The GitHub repository evelinanaumovich/computer_vision_project3 contains a labelled image folder "Images" with 2 categories: fire, no fire. Examples follow, each with its label.

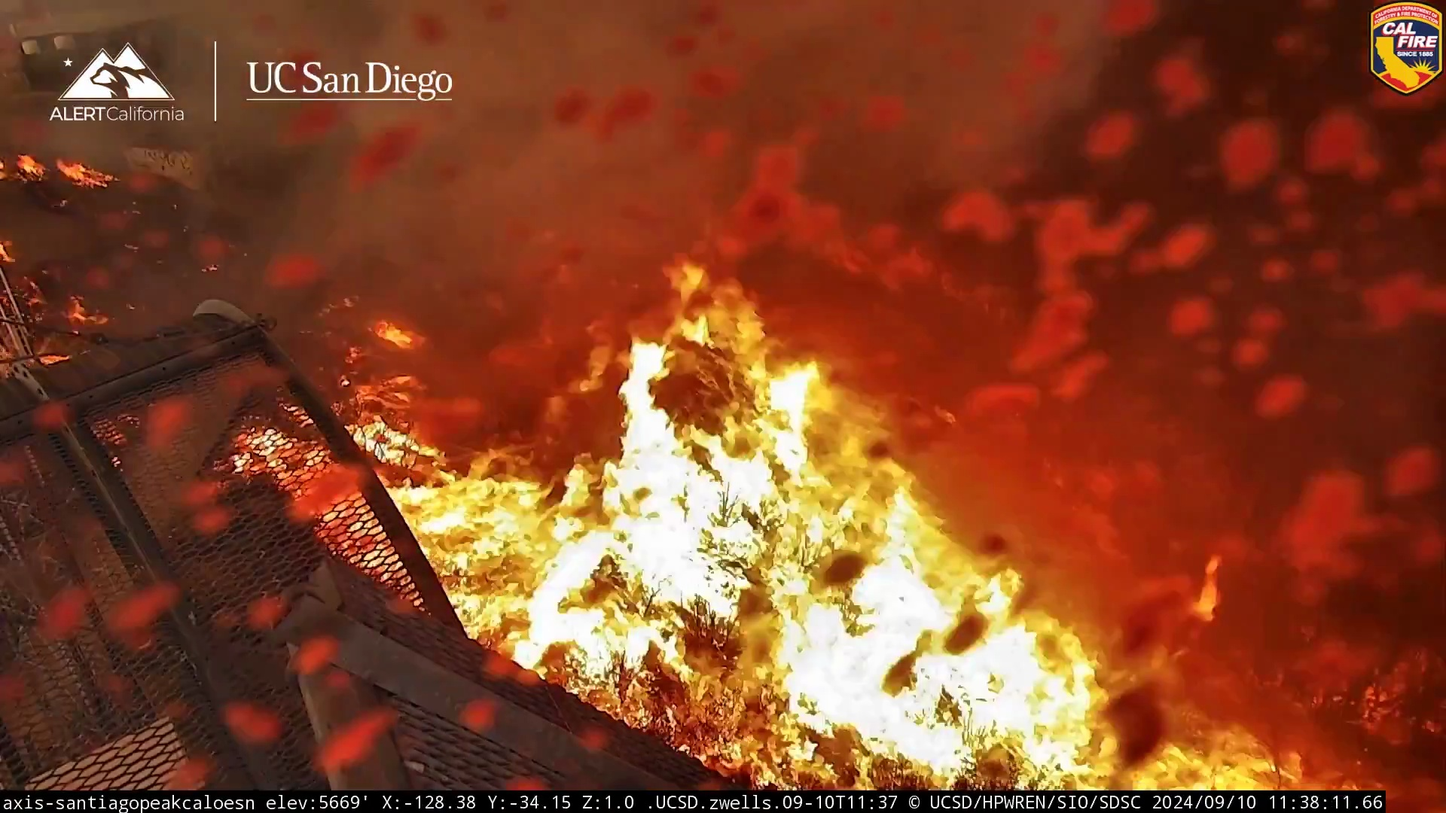
Label: fire

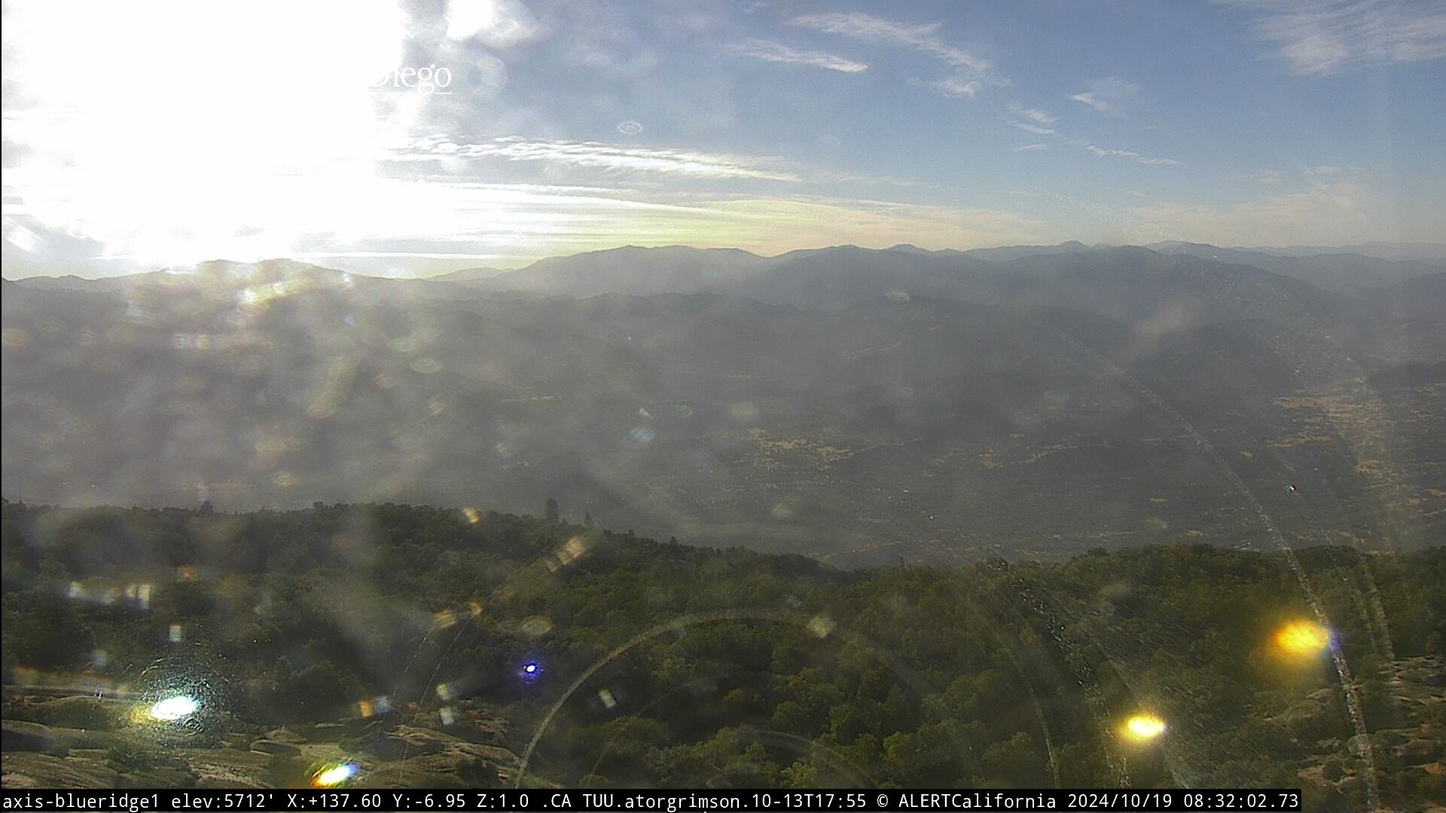
Label: no fire

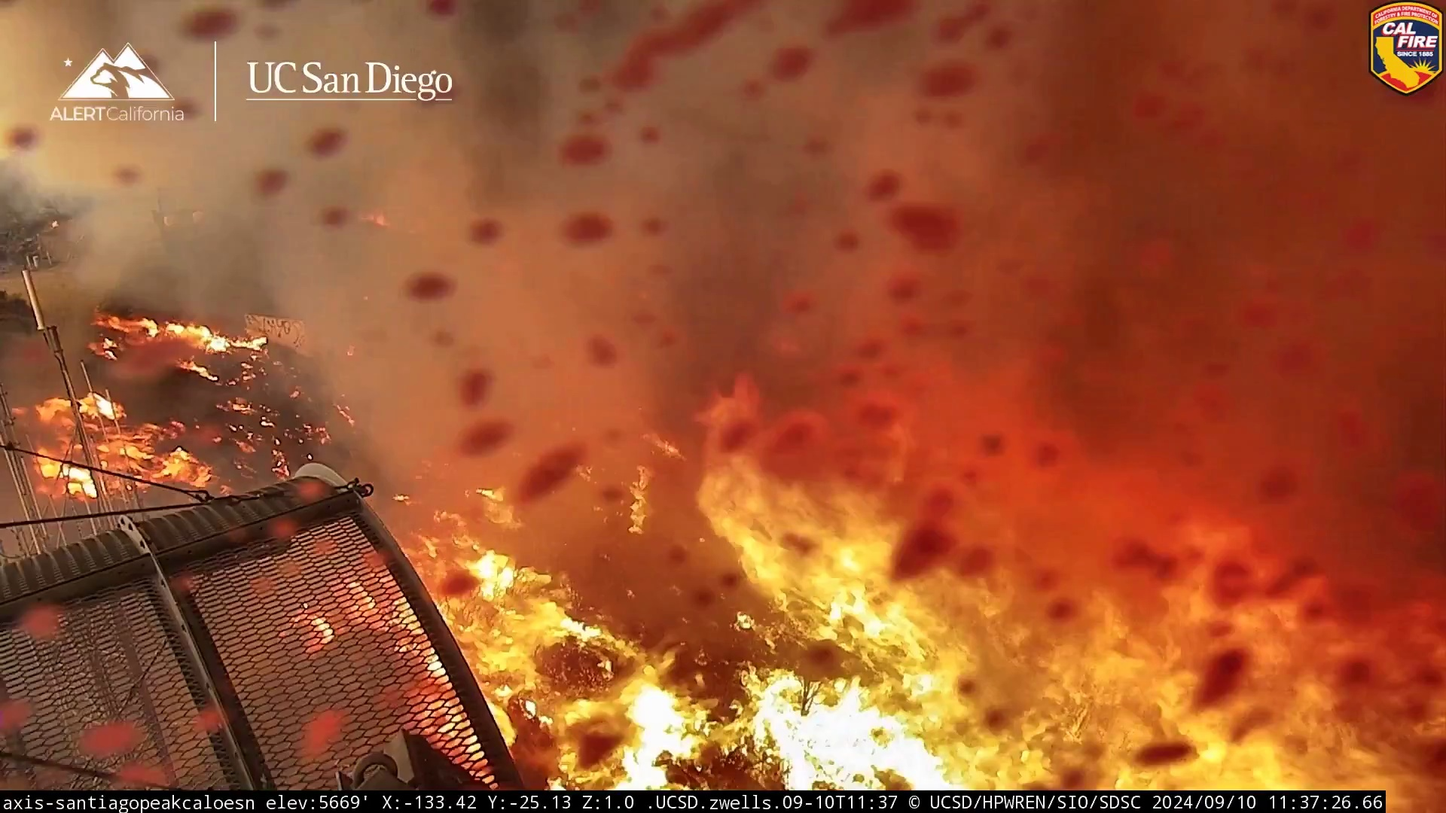
Label: fire

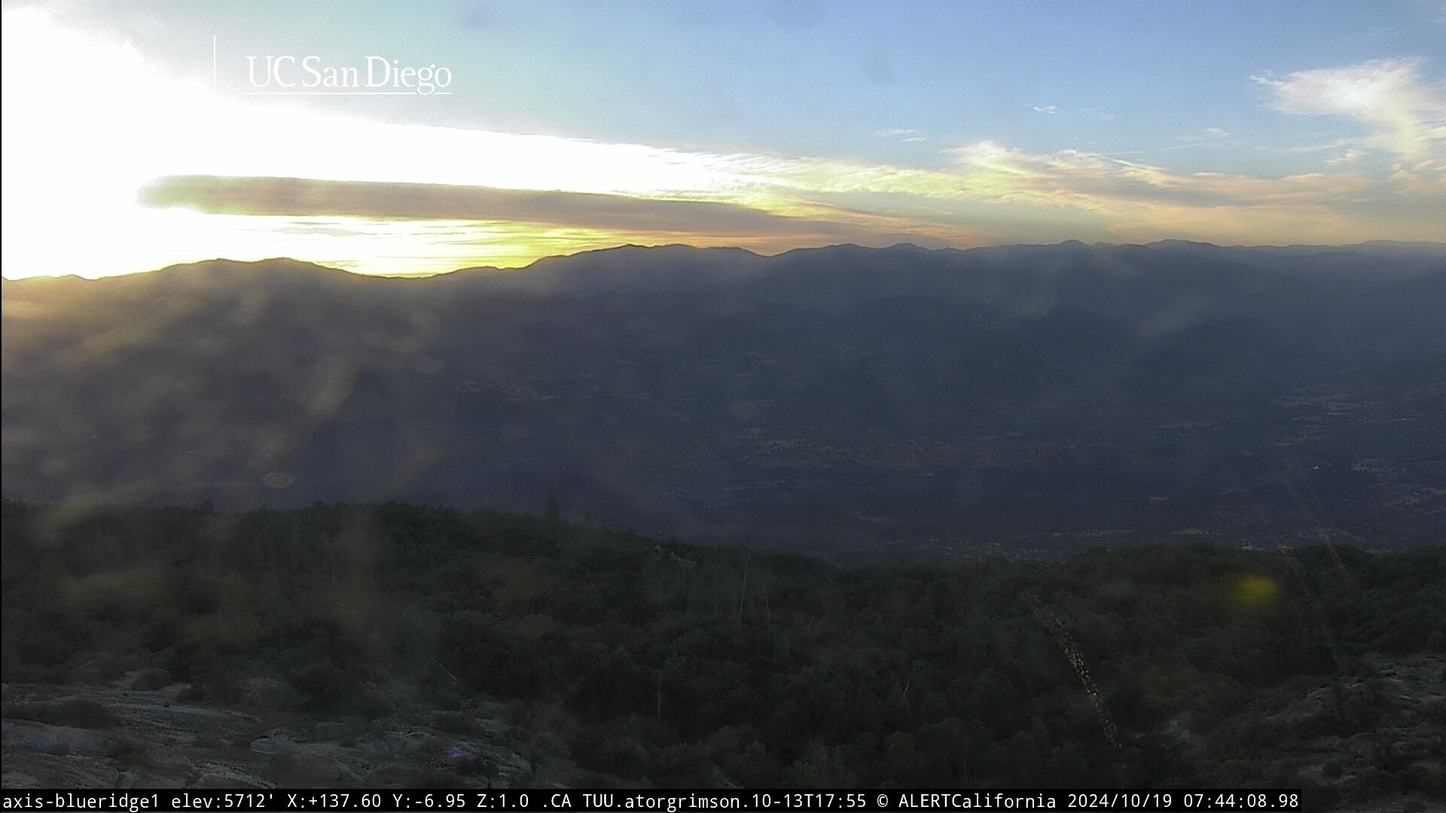
Label: no fire

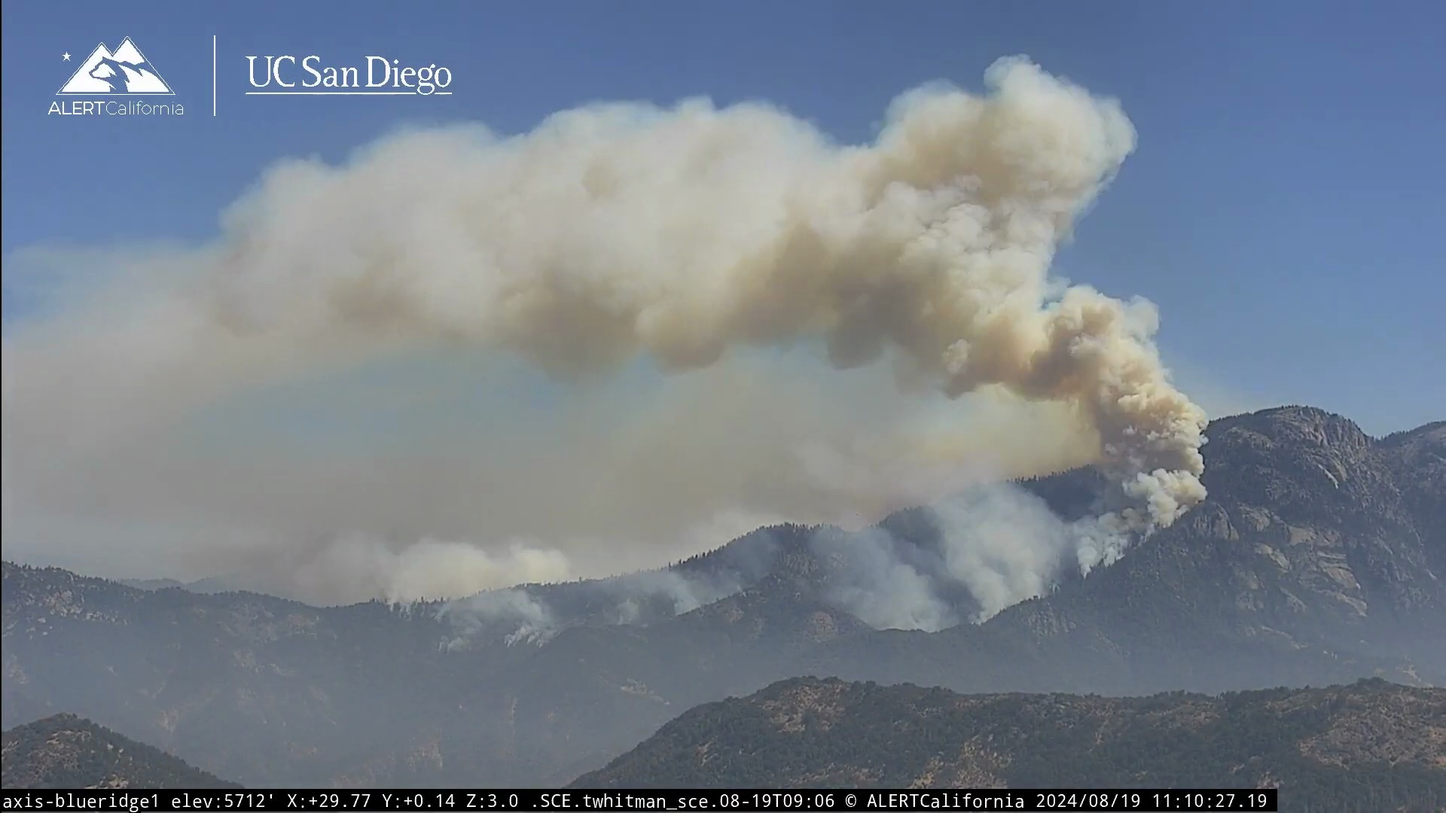
Label: fire

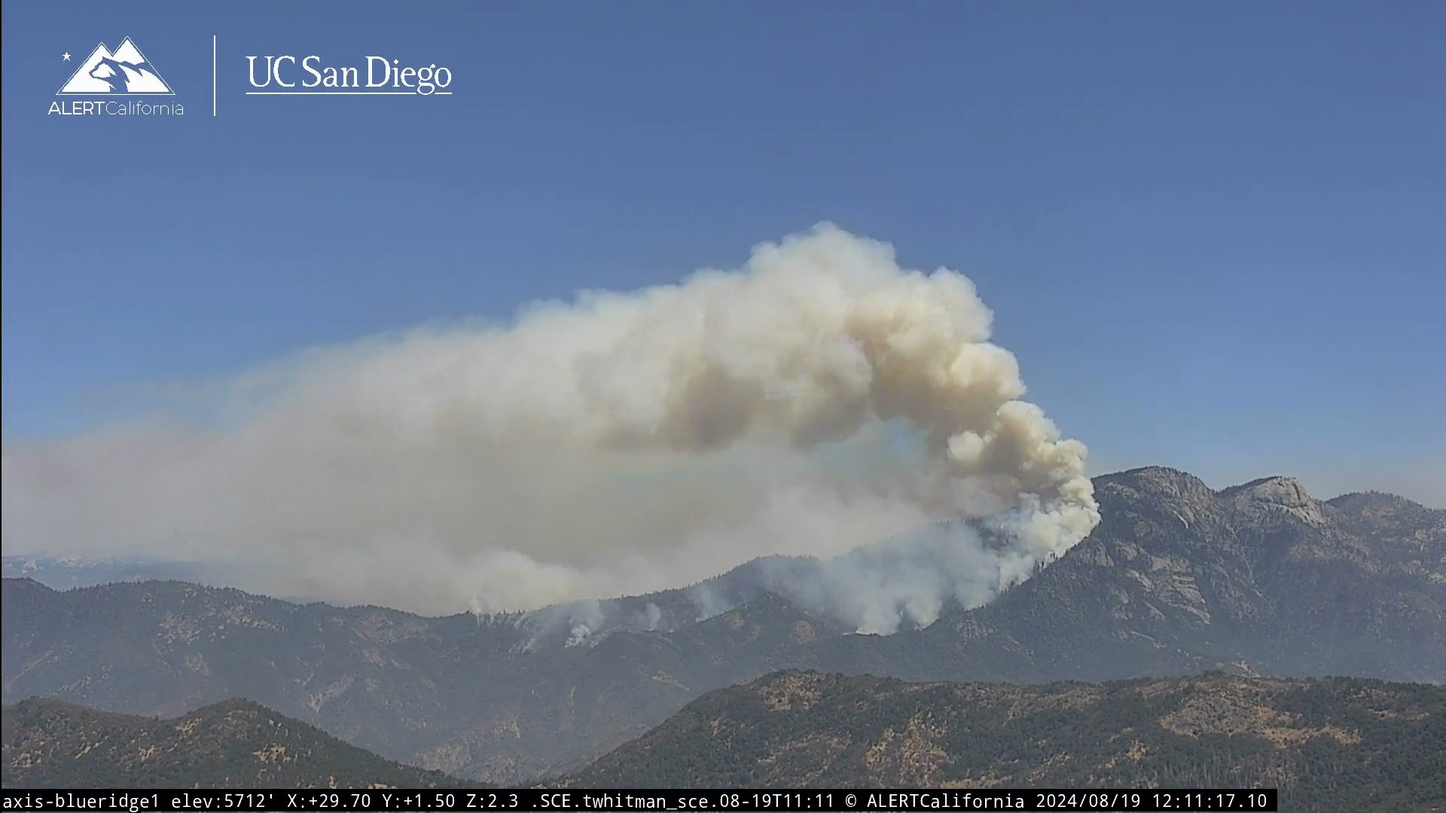
Label: fire
